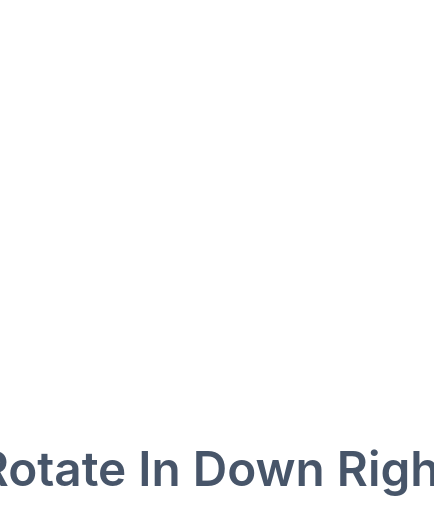
t = 0.00 s
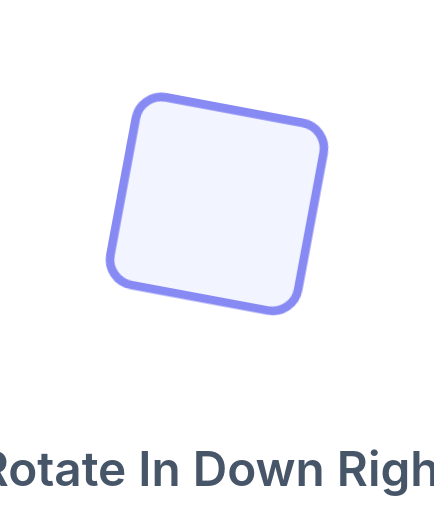
t = 0.29 s
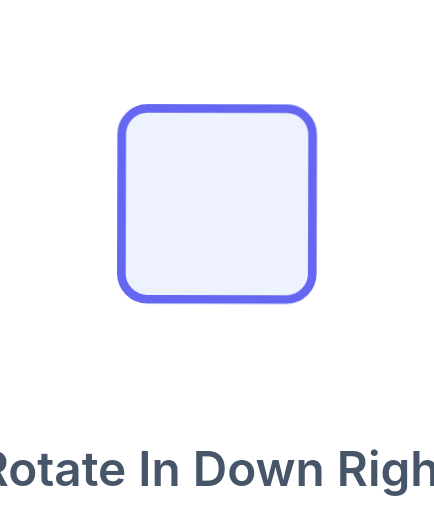
t = 0.88 s
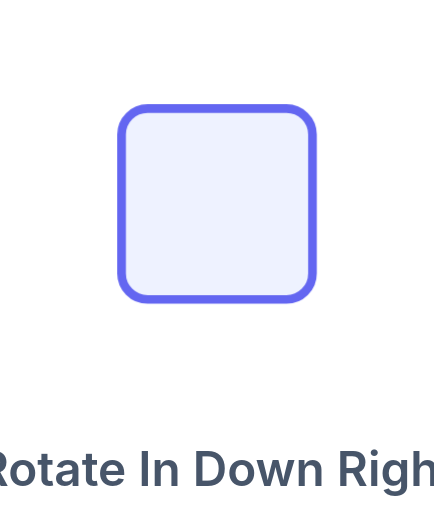
t = 1.41 s
t = 1.65 s: frame unchanged from t = 1.41 s, image omitted
t = 2.13 s: frame unchanged from t = 1.41 s, image omitted

The animated SVG that drew these frames (rendered in a browser with its animation timeline set to each time). Animation: 1 CSS @keyframes rule; one cycle of 2.60 s, repeats indefinitely.

<svg xmlns="http://www.w3.org/2000/svg" viewBox="0 0 100 118"><style>.b{transform-box:fill-box;transform-origin:50% 50%;animation:fx 2.6s cubic-bezier(.22,1,.36,1) infinite}@keyframes fx{0%{transform:rotate(45deg);opacity:0}45%{transform:none;opacity:1}82%{transform:none;opacity:1}100%{transform:none;opacity:0}}</style><rect class="b" x="28" y="25" width="44" height="44" rx="6" fill="#eef2ff" stroke="#6366f1" stroke-width="2"/><text x="50" y="112" text-anchor="middle" font-family="-apple-system,Segoe UI,Roboto,Arial,sans-serif" font-size="11" font-weight="600" fill="#475569">Rotate In Down Right</text></svg>
